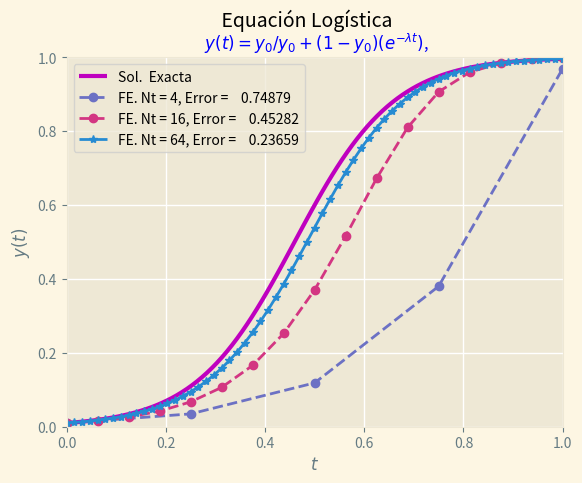

Recreate this plot in Python.
# -*- coding: utf-8 -*-
"""
Created on Mon Dec 14 13:51:22 2020

[redacted]
"""

import numpy as np
import matplotlib.pyplot as plt

def mesh (a, b, Nt ):
    """
    Esta función genera la malla del problema

    Parameters
    ----------
    a : float
        Valor al inicio del dominio.
    b : float
        valor al final del dominio.
    Nt : float
        Número de pasos en el tiempo.

    Returns
    -------
    ht : float
        Tamaño del paso en el tiempo.

    """
    ht = (b-a)/Nt
    return ht

def exactSolution (t, y0 , lam ):
    """
    Esta función calcula la solución exacta del problema

    Parameters
    ----------
    t : float
        tiempo.
    y0 : float
        Condición inicial. Cantidad de sustancia inicial.
    lam : float
        Constante de decaimiento.

    Returns
    -------
    float
        Cantidad de sustancia en el tiempo t.

    """
    return y0 / (y0 + ((1 - y0 ) * np.exp(- lam * t)))

def forwardEuler (y, ht , lam ):
    """
    Esta función calcula la solución numérica por el método forward euler

    Parameters
    ----------
    y : float
        Vector con las condiciones a la frontera.
    ht : float
        Tamaño del paso en el tiempo.
    lam : float
        Constante de decaimiento.

    Returns
    -------
    An : float
        vector que contiene la solución con el método Forward Euler.

    """
    A=1+ht*lam
    An = [A]
    for i, val in enumerate (y [0: -1]):
        y[i +1] = ( A * y[i] ) - ( ht*lam*(y[i]**2))
        An. append (An[i] * A)
    return An


Nt_4 = 4
Tmax = 1
ht = mesh (0, Tmax , Nt_4)
y0 = 0.01
lam = 10
t = np. linspace (0, Tmax , Nt_4 +1)
yf = np. zeros (Nt_4 +1)
yf [0] = y0
An = forwardEuler (yf , ht , lam )
tl = np. linspace (0, Tmax , 100)
y_exacta = exactSolution (tl , y0 , lam )
y_exac_p = exactSolution (t, y0 , lam)
norma_error_f = np.linalg.norm(yf - y_exac_p ,2)


Nt_16 = 16
ht_16 = mesh (0, Tmax , Nt_16)
t_16 = np. linspace (0, Tmax , Nt_16 +1)
yf_16 = np. zeros (Nt_16 +1)
yf_16 [0] = y0
An_16 = forwardEuler (yf_16 , ht_16 , lam )
t_16 = np. linspace (0, Tmax , Nt_16 +1)
y_exac_16 = exactSolution (t_16, y0 , lam)
norma_error_f_16 = np.linalg.norm(yf_16 - y_exac_16 ,2)


Nt_64 = 64
ht_64 = mesh (0, Tmax , Nt_64)
t_64 = np. linspace (0, Tmax , Nt_64 +1)
yf_64 = np. zeros (Nt_64 +1)
yf_64 [0] = y0
An_64 = forwardEuler (yf_64 , ht_64 , lam )
t_64 = np. linspace (0, Tmax , Nt_64 +1)
y_exac_64 = exactSolution (t_64, y0 , lam)
norma_error_f_64 = np.linalg.norm(yf_64 - y_exac_64 ,2)


Ecuacion = ' $y(t) = y_0 / y_0 + (1-y_0) (e^{-\lambda t})$,'
plt.style.use(['Solarize_Light2'])
plt.suptitle (' Equación Logística ', fontsize =14)
plt.plot (tl , y_exacta , 'm-', lw =3, label ='Sol.  Exacta ')
plt.plot (t, yf , 'C7o--', label ='FE. Nt = 4, Error = {:10.5f}'.format(norma_error_f ))
plt.plot (t_16, yf_16 , 'C6o--', label ='FE. Nt = 16, Error = {:10.5f}'.format(norma_error_f_16))
plt.plot (t_64, yf_64 , 'C8*-', label ='FE. Nt = 64, Error = {:10.5f}'.format(norma_error_f_64 ))
plt.title ( Ecuacion, fontsize =12 , color ='blue')
plt.xlim ( 0, 1)
plt.ylim ( 0 ,1)
plt.xlabel ('$t$ ')
plt.ylabel ('$y(t)$')
plt.legend (loc='upper left', ncol =1, framealpha =0.75 , fancybox =True , fontsize =10)
plt.grid ( color ='w')

plt.subplots_adjust ( hspace =0.35)
plt.savefig('decaimiento_Nt_{}.pdf'.format(Nt_4))
plt.show ()
